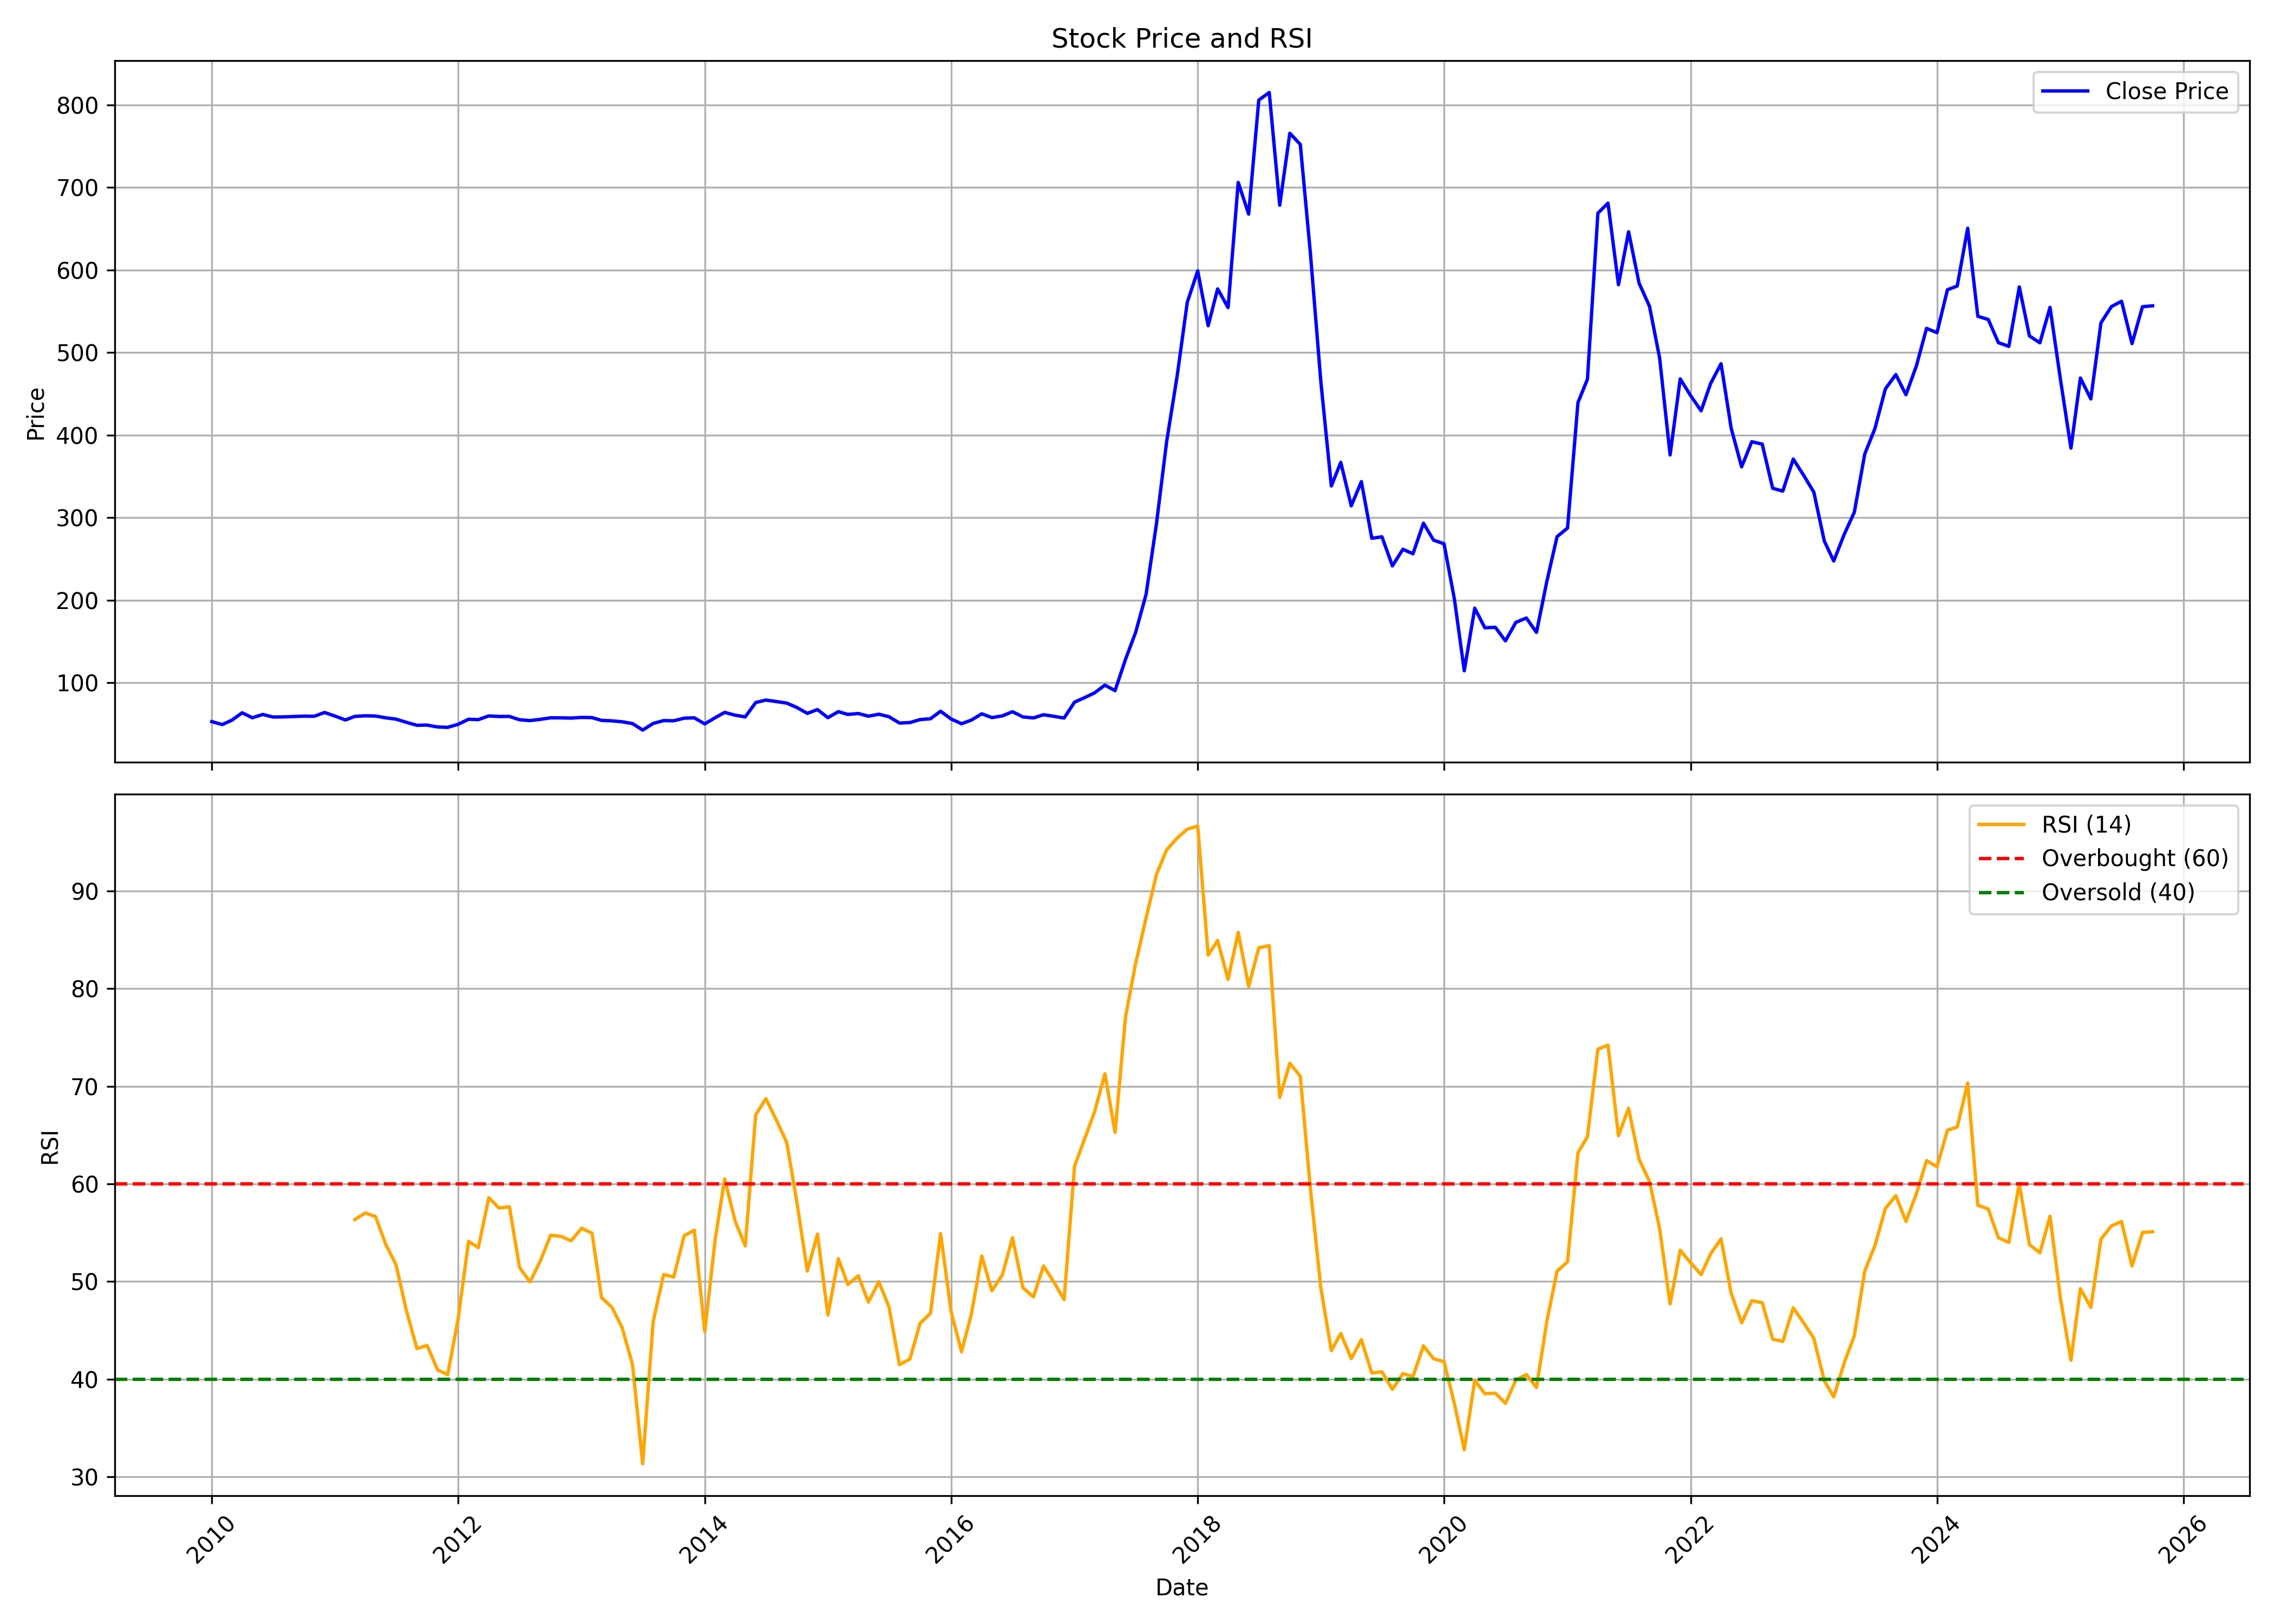

Source data for this figure (header and first rows):
, date, symbol, open, high, low, close, volume, rsi
0, 2010-01-01, GRAPHITE, 50.47, 58.29, 49.06, 52.77, 6279804, 
1, 2010-02-01, GRAPHITE, 52.44, 56.82, 46.61, 49.25, 1586963, 
2, 2010-03-01, GRAPHITE, 49.25, 58.29, 48.14, 54.4, 4546853, 
3, 2010-04-01, GRAPHITE, 54.58, 65.41, 54.03, 63.51, 7806294, 
4, 2010-05-01, GRAPHITE, 63.17, 68.69, 53.72, 57.47, 7556802, 
5, 2010-06-01, GRAPHITE, 57.96, 64.4, 53.45, 61.45, 3801319, 
6, 2010-07-01, GRAPHITE, 60.72, 67.4, 58.14, 58.39, 5706872, 
7, 2010-08-01, GRAPHITE, 61.75, 65.75, 57.82, 58.52, 9155897, 
8, 2010-09-01, GRAPHITE, 58.58, 65.52, 57.69, 58.99, 6199635, 
9, 2010-10-01, GRAPHITE, 58.55, 63.34, 57.69, 59.41, 3482964, 
10, 2010-11-01, GRAPHITE, 59.31, 62.2, 53.16, 59.28, 2034469, 
11, 2010-12-01, GRAPHITE, 59.53, 69.04, 55.86, 63.84, 5009168, 
12, 2011-01-01, GRAPHITE, 65.56, 66.92, 57.06, 59.53, 2082830, 
13, 2011-02-01, GRAPHITE, 60.07, 62.45, 51.04, 54.78, 1307386, 
14, 2011-03-01, GRAPHITE, 55.48, 59.56, 51.73, 59.12, 1293555, 56.35
15, 2011-04-01, GRAPHITE, 58.96, 64.03, 58.33, 59.85, 1440707, 57.02
16, 2011-05-01, GRAPHITE, 59.6, 62.35, 57.44, 59.56, 2946717, 56.65
17, 2011-06-01, GRAPHITE, 59.91, 61.75, 55.79, 57.38, 1894603, 53.78
18, 2011-07-01, GRAPHITE, 58.33, 59.72, 54.4, 55.79, 3790951, 51.73
19, 2011-08-01, GRAPHITE, 59.3, 59.3, 44.47, 51.88, 8641385, 46.98
20, 2011-09-01, GRAPHITE, 51.88, 53.33, 47.73, 48.36, 454050, 43.13
21, 2011-10-01, GRAPHITE, 48.2, 51.42, 44.47, 48.59, 462934, 43.46
22, 2011-11-01, GRAPHITE, 48.43, 50.5, 45.66, 46.32, 1579788, 40.96
23, 2011-12-01, GRAPHITE, 46.78, 49.41, 43.15, 45.86, 1365528, 40.46
24, 2012-01-01, GRAPHITE, 46.12, 54.68, 45.13, 49.51, 2993756, 46.15
25, 2012-02-01, GRAPHITE, 49.48, 63.18, 48.76, 55.67, 3683758, 54.12
26, 2012-03-01, GRAPHITE, 55.01, 57.12, 52.87, 55.21, 636612, 53.48
27, 2012-04-01, GRAPHITE, 55.9, 65.79, 54.49, 59.69, 2332728, 58.58
28, 2012-05-01, GRAPHITE, 59.72, 65.65, 56.63, 59, 2069310, 57.53
29, 2012-06-01, GRAPHITE, 58.74, 60.61, 56.86, 59.1, 475702, 57.65
30, 2012-07-01, GRAPHITE, 59.3, 61.27, 53.37, 55.08, 1325803, 51.45
31, 2012-08-01, GRAPHITE, 57.4, 58.74, 52.84, 54.04, 731374, 49.96
32, 2012-09-01, GRAPHITE, 53.63, 59.36, 52.84, 55.55, 773940, 52.14
33, 2012-10-01, GRAPHITE, 55.59, 59.02, 55.59, 57.4, 431055, 54.74
34, 2012-11-01, GRAPHITE, 57.03, 61.76, 56.1, 57.34, 1426310, 54.62
35, 2012-12-01, GRAPHITE, 58.16, 59.36, 54.14, 57.1, 1751438, 54.18
36, 2013-01-01, GRAPHITE, 57.64, 58.33, 53.53, 57.88, 1507316, 55.45
37, 2013-02-01, GRAPHITE, 58.33, 60.32, 54.86, 57.64, 3279410, 54.95
38, 2013-03-01, GRAPHITE, 57.64, 58.6, 51.81, 54.28, 1243085, 48.36
39, 2013-04-01, GRAPHITE, 53.32, 56.27, 52.6, 53.73, 309007, 47.36
40, 2013-05-01, GRAPHITE, 53.73, 55.52, 50.1, 52.6, 1027896, 45.29
41, 2013-06-01, GRAPHITE, 52.19, 53.87, 48.72, 50.4, 975674, 41.49
42, 2013-07-01, GRAPHITE, 50.78, 54.21, 40.49, 42.55, 1214033, 31.35
43, 2013-08-01, GRAPHITE, 44.75, 52.29, 40.94, 50.57, 938298, 45.88
44, 2013-09-01, GRAPHITE, 50.28, 55.13, 49.38, 54.01, 1368330, 50.71
45, 2013-10-01, GRAPHITE, 53.84, 56.74, 53.15, 53.84, 1502331, 50.46
46, 2013-11-01, GRAPHITE, 53.51, 57.61, 52.51, 56.96, 1471778, 54.69
47, 2013-12-01, GRAPHITE, 56.92, 61.7, 55.09, 57.39, 1382280, 55.26
48, 2014-01-01, GRAPHITE, 57.68, 62.78, 49.71, 49.99, 1221390, 44.87
49, 2014-02-01, GRAPHITE, 50.1, 59.83, 49.45, 57.57, 1369746, 54.34
50, 2014-03-01, GRAPHITE, 57.64, 67.45, 56.89, 63.96, 1756729, 60.5
51, 2014-04-01, GRAPHITE, 65.08, 68.24, 59.04, 60.59, 1378787, 56.19
52, 2014-05-01, GRAPHITE, 60.59, 71.04, 53.87, 58.5, 2504836, 53.65
53, 2014-06-01, GRAPHITE, 58.9, 90.79, 58.9, 75.92, 8107334, 67.06
54, 2014-07-01, GRAPHITE, 76.57, 85.04, 71.51, 78.9, 6419318, 68.73
55, 2014-08-01, GRAPHITE, 80.85, 83.48, 67.48, 77.11, 2372337, 66.55
56, 2014-09-01, GRAPHITE, 78.41, 84, 70, 75.22, 2504797, 64.23
57, 2014-10-01, GRAPHITE, 76.3, 76.3, 64.48, 69.93, 1011030, 58.13
58, 2014-11-01, GRAPHITE, 69.93, 71.55, 60.81, 62.78, 3452403, 51.07
59, 2014-12-01, GRAPHITE, 62.93, 70.63, 59.33, 67.37, 1764415, 54.86
... 130 more rows
